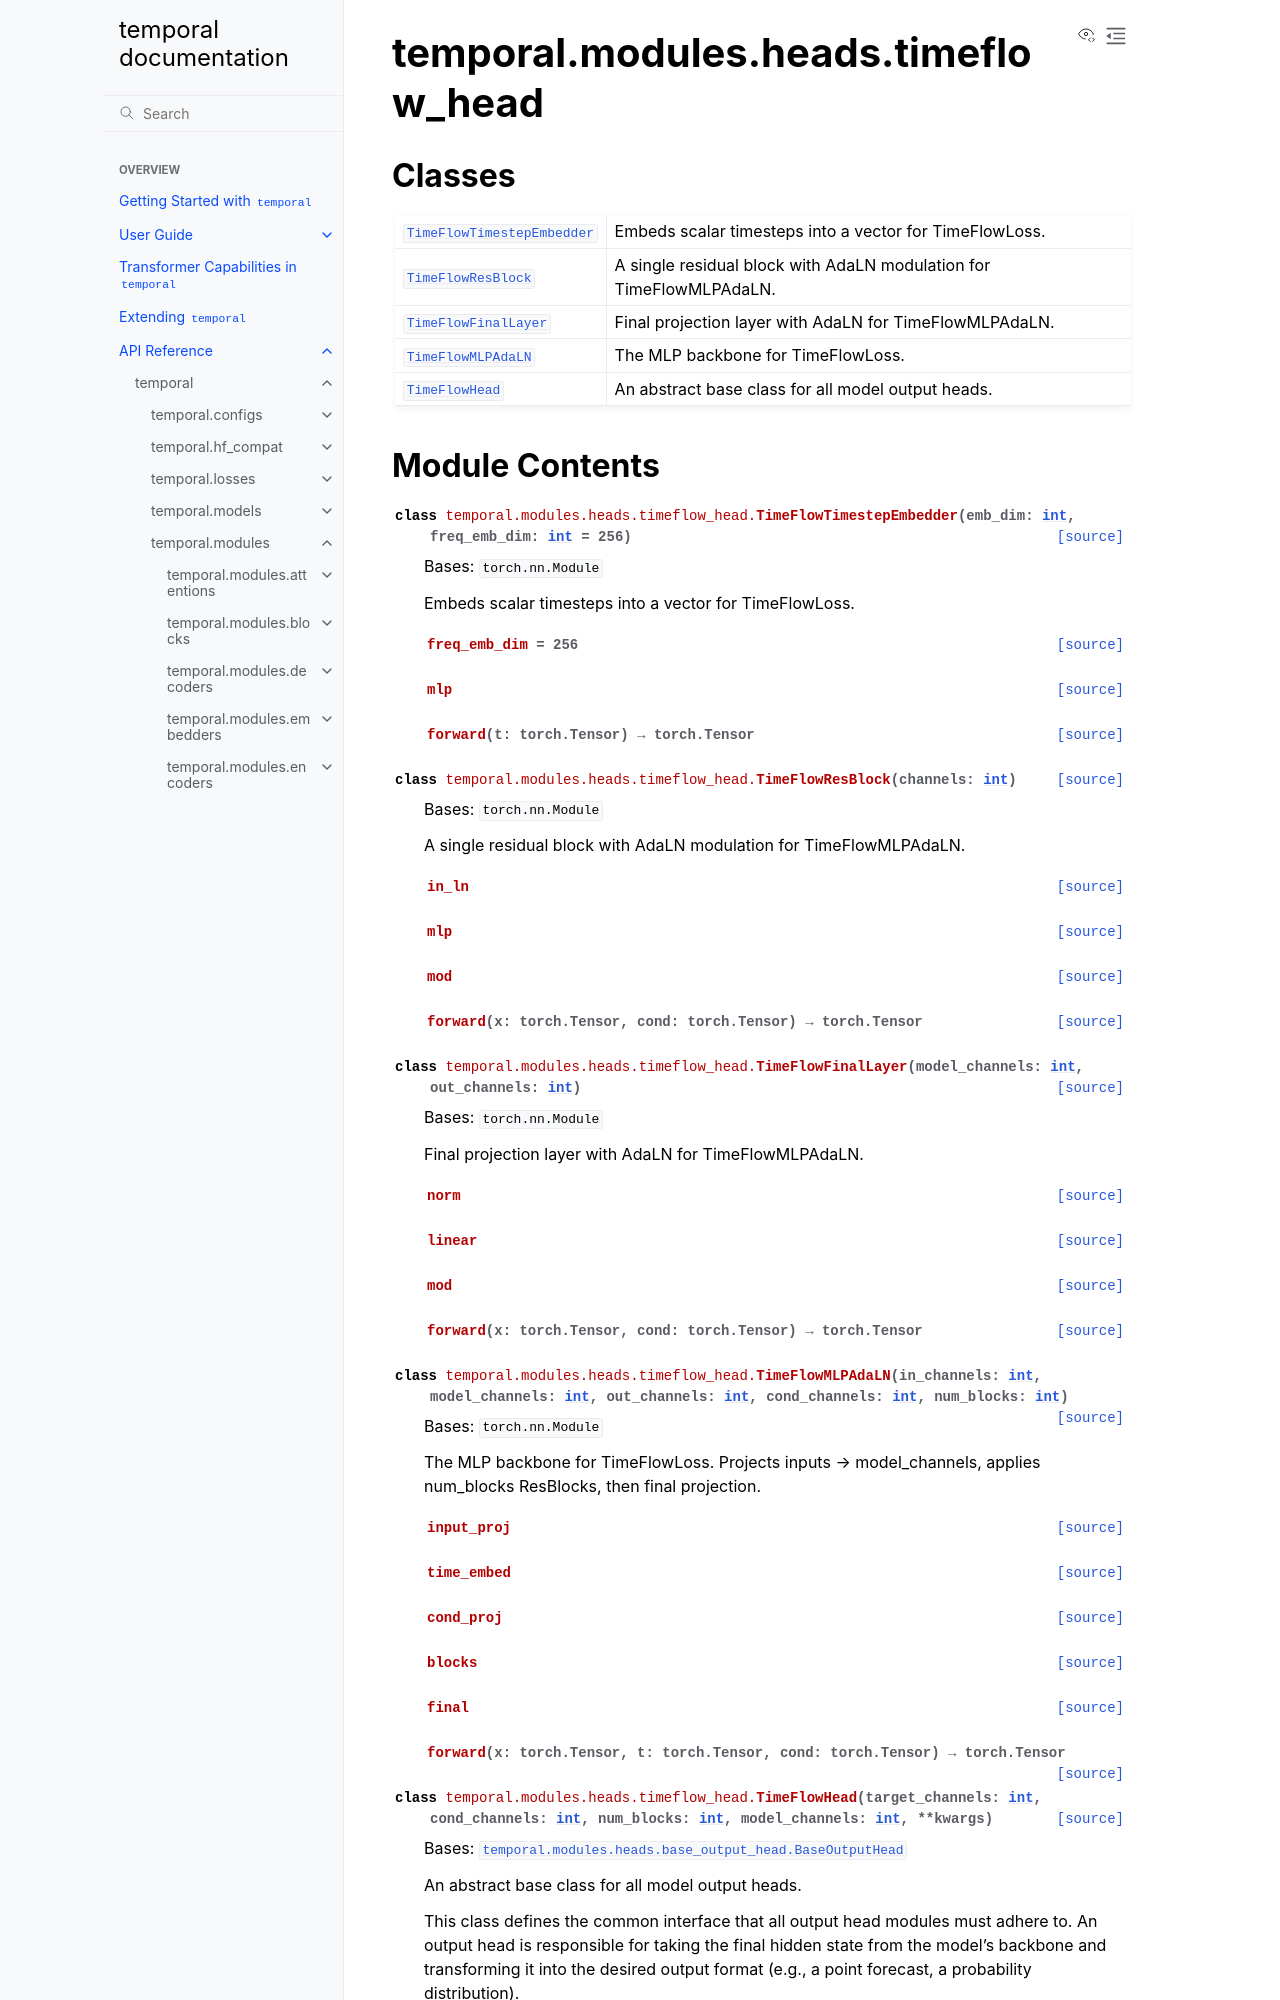

repository: TensorLink-AI/temporal · page: api/temporal/modules/heads/timeflow_head/index.html · generator: sphinx

temporal.modules.heads.timeflow_head
====================================

.. py:module:: temporal.modules.heads.timeflow_head


Classes
-------

.. autoapisummary::

   temporal.modules.heads.timeflow_head.TimeFlowTimestepEmbedder
   temporal.modules.heads.timeflow_head.TimeFlowResBlock
   temporal.modules.heads.timeflow_head.TimeFlowFinalLayer
   temporal.modules.heads.timeflow_head.TimeFlowMLPAdaLN
   temporal.modules.heads.timeflow_head.TimeFlowHead
